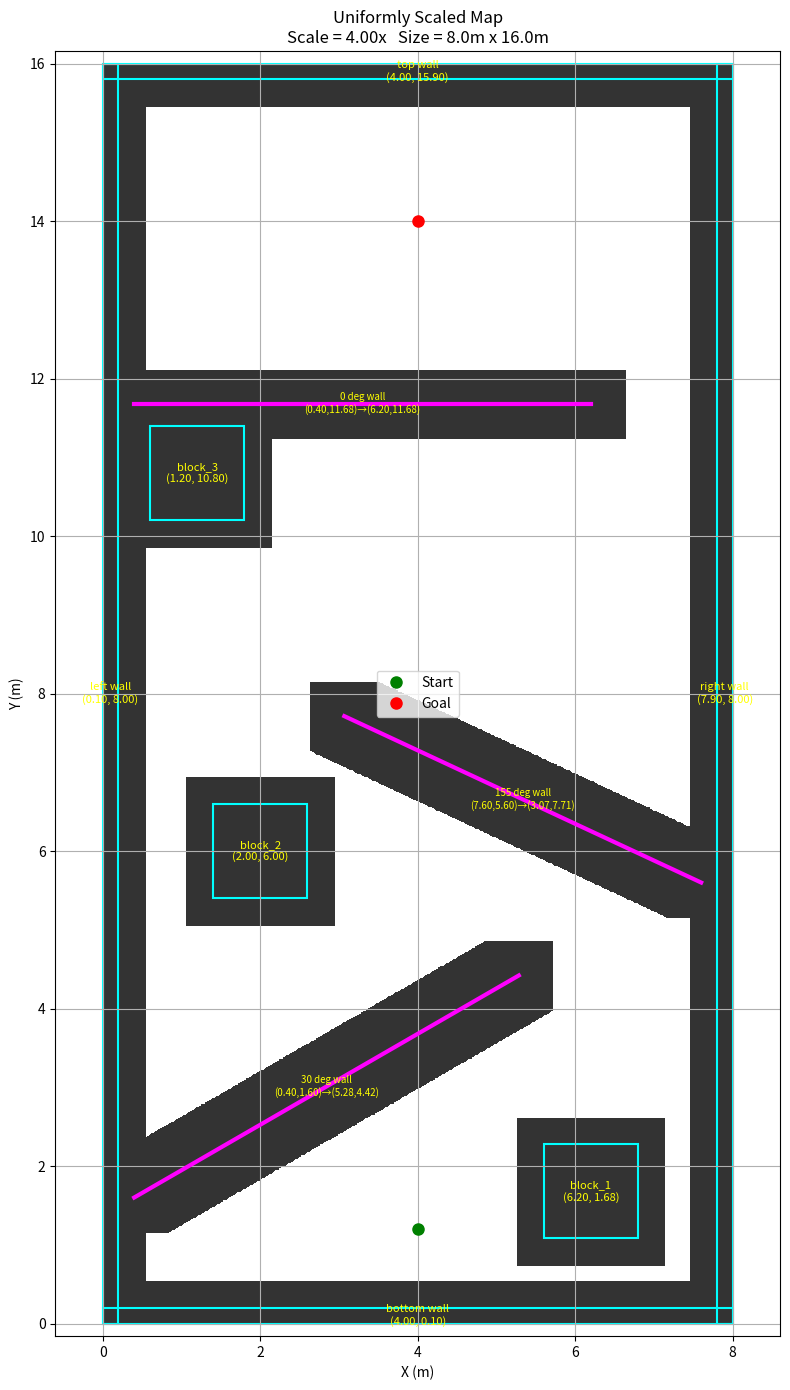

This chart was generated by the following Python code:
#!/usr/bin/env python3

import math
import numpy as np
import matplotlib.pyplot as plt
from matplotlib.patches import Rectangle


def create_project3_map(clearance_cm: int, map_scale: float = 4.0):
    """
    Builds a 2D occupancy grid for the project 3 arena.

    The real arena is 2m x 4m. We scale it up by map_scale so
    the planner has more room to work with (e.g., 4x -> 8m x 16m).
    Everything—obstacles, walls, blocks—gets scaled the same way.

    Returns:
        grid          – 2D numpy array (0 = free, 1 = obstacle/inflated)
        map_info      – dict with bounds, dimensions, scale factor
        obstacle_shapes – list of obstacle dicts for plotting later
    """

    # Original arena dimensions (meters)
    base_x_max = 2.0
    base_y_max = 4.0

    # After scaling, these are the actual map bounds we'll use
    x_min_m, x_max_m = 0.0, base_x_max * map_scale
    y_min_m, y_max_m = 0.0, base_y_max * map_scale

    # Convert to centimeters for the grid (1 cell = 1 cm)
    width_cm = int(round((x_max_m - x_min_m) * 100.0))
    height_cm = int(round((y_max_m - y_min_m) * 100.0))

    # The occupancy grid — starts all free (zeros)
    grid = np.zeros((height_cm, width_cm), dtype=np.uint8)

    # Shorthand for the clearance we'll inflate obstacles by
    c = clearance_cm

    # We'll collect obstacle shapes here so we can draw them later
    obstacle_shapes = []

    # --- Helper functions ---

    def S(v):
        """Scale a value from base coords to map coords."""
        return v * map_scale

    def world_to_grid(x, y):
        """Convert world coordinates (meters) to grid indices (cm)."""
        return int(round(x * 100.0)), int(round(y * 100.0))

    def add_rect_raw(x1, y1, x2, y2):
        """
        Mark a rectangular region as occupied on the grid.
        This works in already-scaled world coords (meters).
        Inflates the rectangle by the clearance on all sides.
        """
        gx1, gy1 = world_to_grid(x1, y1)
        gx2, gy2 = world_to_grid(x2, y2)

        # Sort so min/max are correct regardless of corner order
        xmin, xmax = sorted([gx1, gx2])
        ymin, ymax = sorted([gy1, gy2])

        # Fill the grid, padded by clearance c on each side
        # Clamp to grid bounds so we don't go out of range
        grid[max(0, ymin - c):min(height_cm, ymax + c),
             max(0, xmin - c):min(width_cm, xmax + c)] = 1

    def add_rect(x1, y1, x2, y2, label=None):
        """
        Add a rectangle in BASE (unscaled) coordinates.
        Scales it up, marks the grid, and saves it for plotting.
        """
        x1s, y1s, x2s, y2s = S(x1), S(y1), S(x2), S(y2)
        add_rect_raw(x1s, y1s, x2s, y2s)

        obstacle_shapes.append({
            "type": "rect",
            "x_min": min(x1s, x2s),
            "x_max": max(x1s, x2s),
            "y_min": min(y1s, y2s),
            "y_max": max(y1s, y2s),
            "label": label,
        })

    def add_thick_line(x1, y1, length, angle_deg, thickness=0.05, label=None):
        """
        Draw an angled wall as a thick line.

        We approximate the line by stamping small rectangles along it
        (like dragging a square brush). Not the most elegant approach,
        but it handles arbitrary angles without needing polygon rasterization.
        """
        # Scale everything to map coords
        x1s = S(x1)
        y1s = S(y1)
        length_s = S(length)
        thickness_s = S(thickness)

        # Compute the endpoint from start + angle + length
        theta = math.radians(angle_deg)
        x2s = x1s + length_s * math.cos(theta)
        y2s = y1s + length_s * math.sin(theta)

        # Walk along the line and stamp small squares at each step
        steps = max(120, int(120 * map_scale))
        for i in range(steps + 1):
            t = i / steps
            x = x1s + t * (x2s - x1s)
            y = y1s + t * (y2s - y1s)
            add_rect_raw(
                x - thickness_s / 2.0,
                y - thickness_s / 2.0,
                x + thickness_s / 2.0,
                y + thickness_s / 2.0
            )

        # Save for plotting
        obstacle_shapes.append({
            "type": "line",
            "x1": x1s,
            "y1": y1s,
            "x2": x2s,
            "y2": y2s,
            "thickness": thickness_s,
            "label": label,
        })

    # =========================================================
    # OUTER WALLS — thin rectangles along the arena boundary
    # =========================================================
    add_rect(0.0, 0.0, 2.0, 0.05, "bottom wall")
    add_rect(0.0, 3.95, 2.0, 4.0, "top wall")
    add_rect(0.0, 0.0, 0.05, 4.0, "left wall")
    add_rect(1.95, 0.0, 2.0, 4.0, "right wall")

    # =========================================================
    # 3 SQUARE BLOCKS — centered at specific positions
    # Each block is 0.30 m x 0.30 m (before scaling)
    # =========================================================
    block_size = 0.30
    half = block_size / 2.0

    add_rect(1.55 - half, 0.42 - half, 1.55 + half, 0.42 + half, "block_1")
    add_rect(0.50 - half, 1.50 - half, 0.50 + half, 1.50 + half, "block_2")
    add_rect(0.30 - half, 2.70 - half, 0.30 + half, 2.70 + half, "block_3")

    # =========================================================
    # INTERNAL WALLS — angled lines inside the arena
    # These partition the space and force the planner to find gaps
    # =========================================================

    # Diagonal wall going up-right at 30 degrees from lower-left area
    add_thick_line(
        x1=0.10, y1=0.40,
        length=1.41, angle_deg=30,
        thickness=0.05, label="30 deg wall"
    )

    # Wall angled at 155 degrees, starting from the right side mid-arena
    add_thick_line(
        x1=1.9, y1=1.40,
        length=1.25, angle_deg=155,
        thickness=0.05, label="155 deg wall"
    )

    # Horizontal wall near the top (0 degrees = straight right)
    add_thick_line(
        x1=0.1, y1=2.92,
        length=1.45, angle_deg=0,
        thickness=0.05, label="0 deg wall"
    )

    # Pack up map metadata for use by the planner and visualization
    map_info = {
        "x_min_m": x_min_m,
        "x_max_m": x_max_m,
        "y_min_m": y_min_m,
        "y_max_m": y_max_m,
        "width_cm": width_cm,
        "height_cm": height_cm,
        "map_scale": map_scale,
    }

    return grid, map_info, obstacle_shapes


def world_m_to_grid_cm(x_m: float, y_m: float, map_info: dict):
    """Convert a world position (meters) to grid position (cm)."""
    x_cm = (x_m - map_info["x_min_m"]) * 100.0
    y_cm = (y_m - map_info["y_min_m"]) * 100.0
    return x_cm, y_cm


def is_free(grid, x_cm, y_cm):
    """
    Check if a point (in cm coords) is free on the grid.
    Returns False if out of bounds or inside an obstacle.
    """
    xi = int(round(x_cm))
    yi = int(round(y_cm))
    if xi < 0 or yi < 0 or yi >= grid.shape[0] or xi >= grid.shape[1]:
        return False
    return grid[yi, xi] == 0


def print_obstacle_coordinates(obstacle_shapes):
    """Dump all obstacle positions to the console — handy for debugging."""
    print("\nScaled obstacle coordinates:")
    for obs in obstacle_shapes:
        if obs["type"] == "rect":
            cx = 0.5 * (obs["x_min"] + obs["x_max"])
            cy = 0.5 * (obs["y_min"] + obs["y_max"])
            print(
                f"  {obs['label']}: "
                f"x=[{obs['x_min']:.3f}, {obs['x_max']:.3f}], "
                f"y=[{obs['y_min']:.3f}, {obs['y_max']:.3f}], "
                f"center=({cx:.3f}, {cy:.3f})"
            )
        elif obs["type"] == "line":
            print(
                f"  {obs['label']}: "
                f"start=({obs['x1']:.3f}, {obs['y1']:.3f}), "
                f"end=({obs['x2']:.3f}, {obs['y2']:.3f}), "
                f"thickness={obs['thickness']:.3f}"
            )


def plot_map(grid, map_info, obstacle_shapes, start=None, goal=None):
    """
    Render the occupancy grid with obstacle outlines, labels,
    and optional start/goal markers. Mostly for sanity-checking
    that the map looks right before running the planner.
    """
    fig, ax = plt.subplots(figsize=(8, 14))

    # Show the grid as a grayscale image (dark = obstacle)
    extent = [
        map_info["x_min_m"],
        map_info["x_max_m"],
        map_info["y_min_m"],
        map_info["y_max_m"],
    ]

    ax.imshow(
        grid,
        origin="lower",
        cmap="gray_r",
        extent=extent,
        interpolation="nearest",
        alpha=0.80
    )

    # Overlay obstacle outlines and labels so we can verify placement
    for obs in obstacle_shapes:
        if obs["type"] == "rect":
            w = obs["x_max"] - obs["x_min"]
            h = obs["y_max"] - obs["y_min"]

            # Cyan rectangle outline
            rect = Rectangle(
                (obs["x_min"], obs["y_min"]),
                w,
                h,
                fill=False,
                edgecolor="cyan",
                linewidth=1.5
            )
            ax.add_patch(rect)

            # Label at the center with coordinates
            cx = obs["x_min"] + w / 2.0
            cy = obs["y_min"] + h / 2.0
            ax.text(
                cx, cy,
                f"{obs['label']}\n({cx:.2f}, {cy:.2f})",
                color="yellow",
                fontsize=8,
                ha="center",
                va="center"
            )

        elif obs["type"] == "line":
            # Magenta line for angled walls
            ax.plot(
                [obs["x1"], obs["x2"]],
                [obs["y1"], obs["y2"]],
                color="magenta",
                linewidth=3
            )

            # Label at midpoint showing start -> end
            mx = 0.5 * (obs["x1"] + obs["x2"])
            my = 0.5 * (obs["y1"] + obs["y2"])
            ax.text(
                mx, my,
                f"{obs['label']}\n({obs['x1']:.2f},{obs['y1']:.2f})→({obs['x2']:.2f},{obs['y2']:.2f})",
                color="yellow",
                fontsize=7,
                ha="center",
                va="center"
            )

    # Drop start and goal markers if provided
    if start is not None:
        ax.plot(start[0], start[1], 'go', markersize=8, label="Start")
    if goal is not None:
        ax.plot(goal[0], goal[1], 'ro', markersize=8, label="Goal")

    ax.set_xlabel("X (m)")
    ax.set_ylabel("Y (m)")
    ax.set_title(
        f"Uniformly Scaled Map\n"
        f"Scale = {map_info['map_scale']:.2f}x   "
        f"Size = {map_info['x_max_m']:.1f}m x {map_info['y_max_m']:.1f}m"
    )
    ax.grid(True)
    ax.axis("equal")
    ax.legend()
    plt.tight_layout()
    plt.show()


def main():
    # --- Robot physical dimensions (meters) ---
    wheel_radius = 0.30
    wheel_separation = 2.0 * 0.345   # 0.69 m total track width
    base_length = 1.05
    base_width = 0.65

    # Scale factor: original 2x4m arena becomes 8x16m
    map_scale = 4.0

    # For collision checking, we inflate obstacles by the robot's radius
    # plus a small safety buffer so we don't clip corners
    robot_radius = base_width / 2.0   # 0.325 m — treat the robot as a circle
    clearance = 0.02                  # 2 cm extra breathing room
    total_clearance_cm = int(round((robot_radius + clearance) * 100.0))

    # Build the map
    grid, map_info, obstacle_shapes = create_project3_map(
        total_clearance_cm,
        map_scale=map_scale
    )

    # Start and goal positions, also scaled to match the map
    start = (1.0 * map_scale, 0.30 * map_scale)   # bottom-center-ish
    goal = (1.0 * map_scale, 3.50 * map_scale)     # near the top

    # Convert to grid coords so we can check if they're in free space
    sx_cm, sy_cm = world_m_to_grid_cm(start[0], start[1], map_info)
    gx_cm, gy_cm = world_m_to_grid_cm(goal[0], goal[1], map_info)

    # Print everything so we can double-check before running the planner
    print(
        f"Scaled map bounds: x=[{map_info['x_min_m']:.2f}, {map_info['x_max_m']:.2f}], "
        f"y=[{map_info['y_min_m']:.2f}, {map_info['y_max_m']:.2f}]")
    print("Robot params:")
    print(f"  wheel_radius     = {wheel_radius:.3f} m")
    print(f"  wheel_separation = {wheel_separation:.3f} m")
    print(f"  base_length      = {base_length:.3f} m")
    print(f"  base_width       = {base_width:.3f} m")
    print("Scaling:")
    print(f"  map_scale        = {map_scale:.3f}")
    print("Planning footprint:")
    print(f"  robot_radius     = {robot_radius:.3f} m")
    print(f"  clearance        = {clearance:.3f} m")
    print(f"  total inflation  = {total_clearance_cm} cm")
    print(
        f"Start world={start} -> grid=({sx_cm:.1f}, {sy_cm:.1f}) "
        f"free={is_free(grid, sx_cm, sy_cm)}")
    print(
        f"Goal  world={goal} -> grid=({gx_cm:.1f}, {gy_cm:.1f}) "
        f"free={is_free(grid, gx_cm, gy_cm)}")

    print_obstacle_coordinates(obstacle_shapes)
    plot_map(grid, map_info, obstacle_shapes, start=start, goal=goal)


if __name__ == "__main__":
    main()
